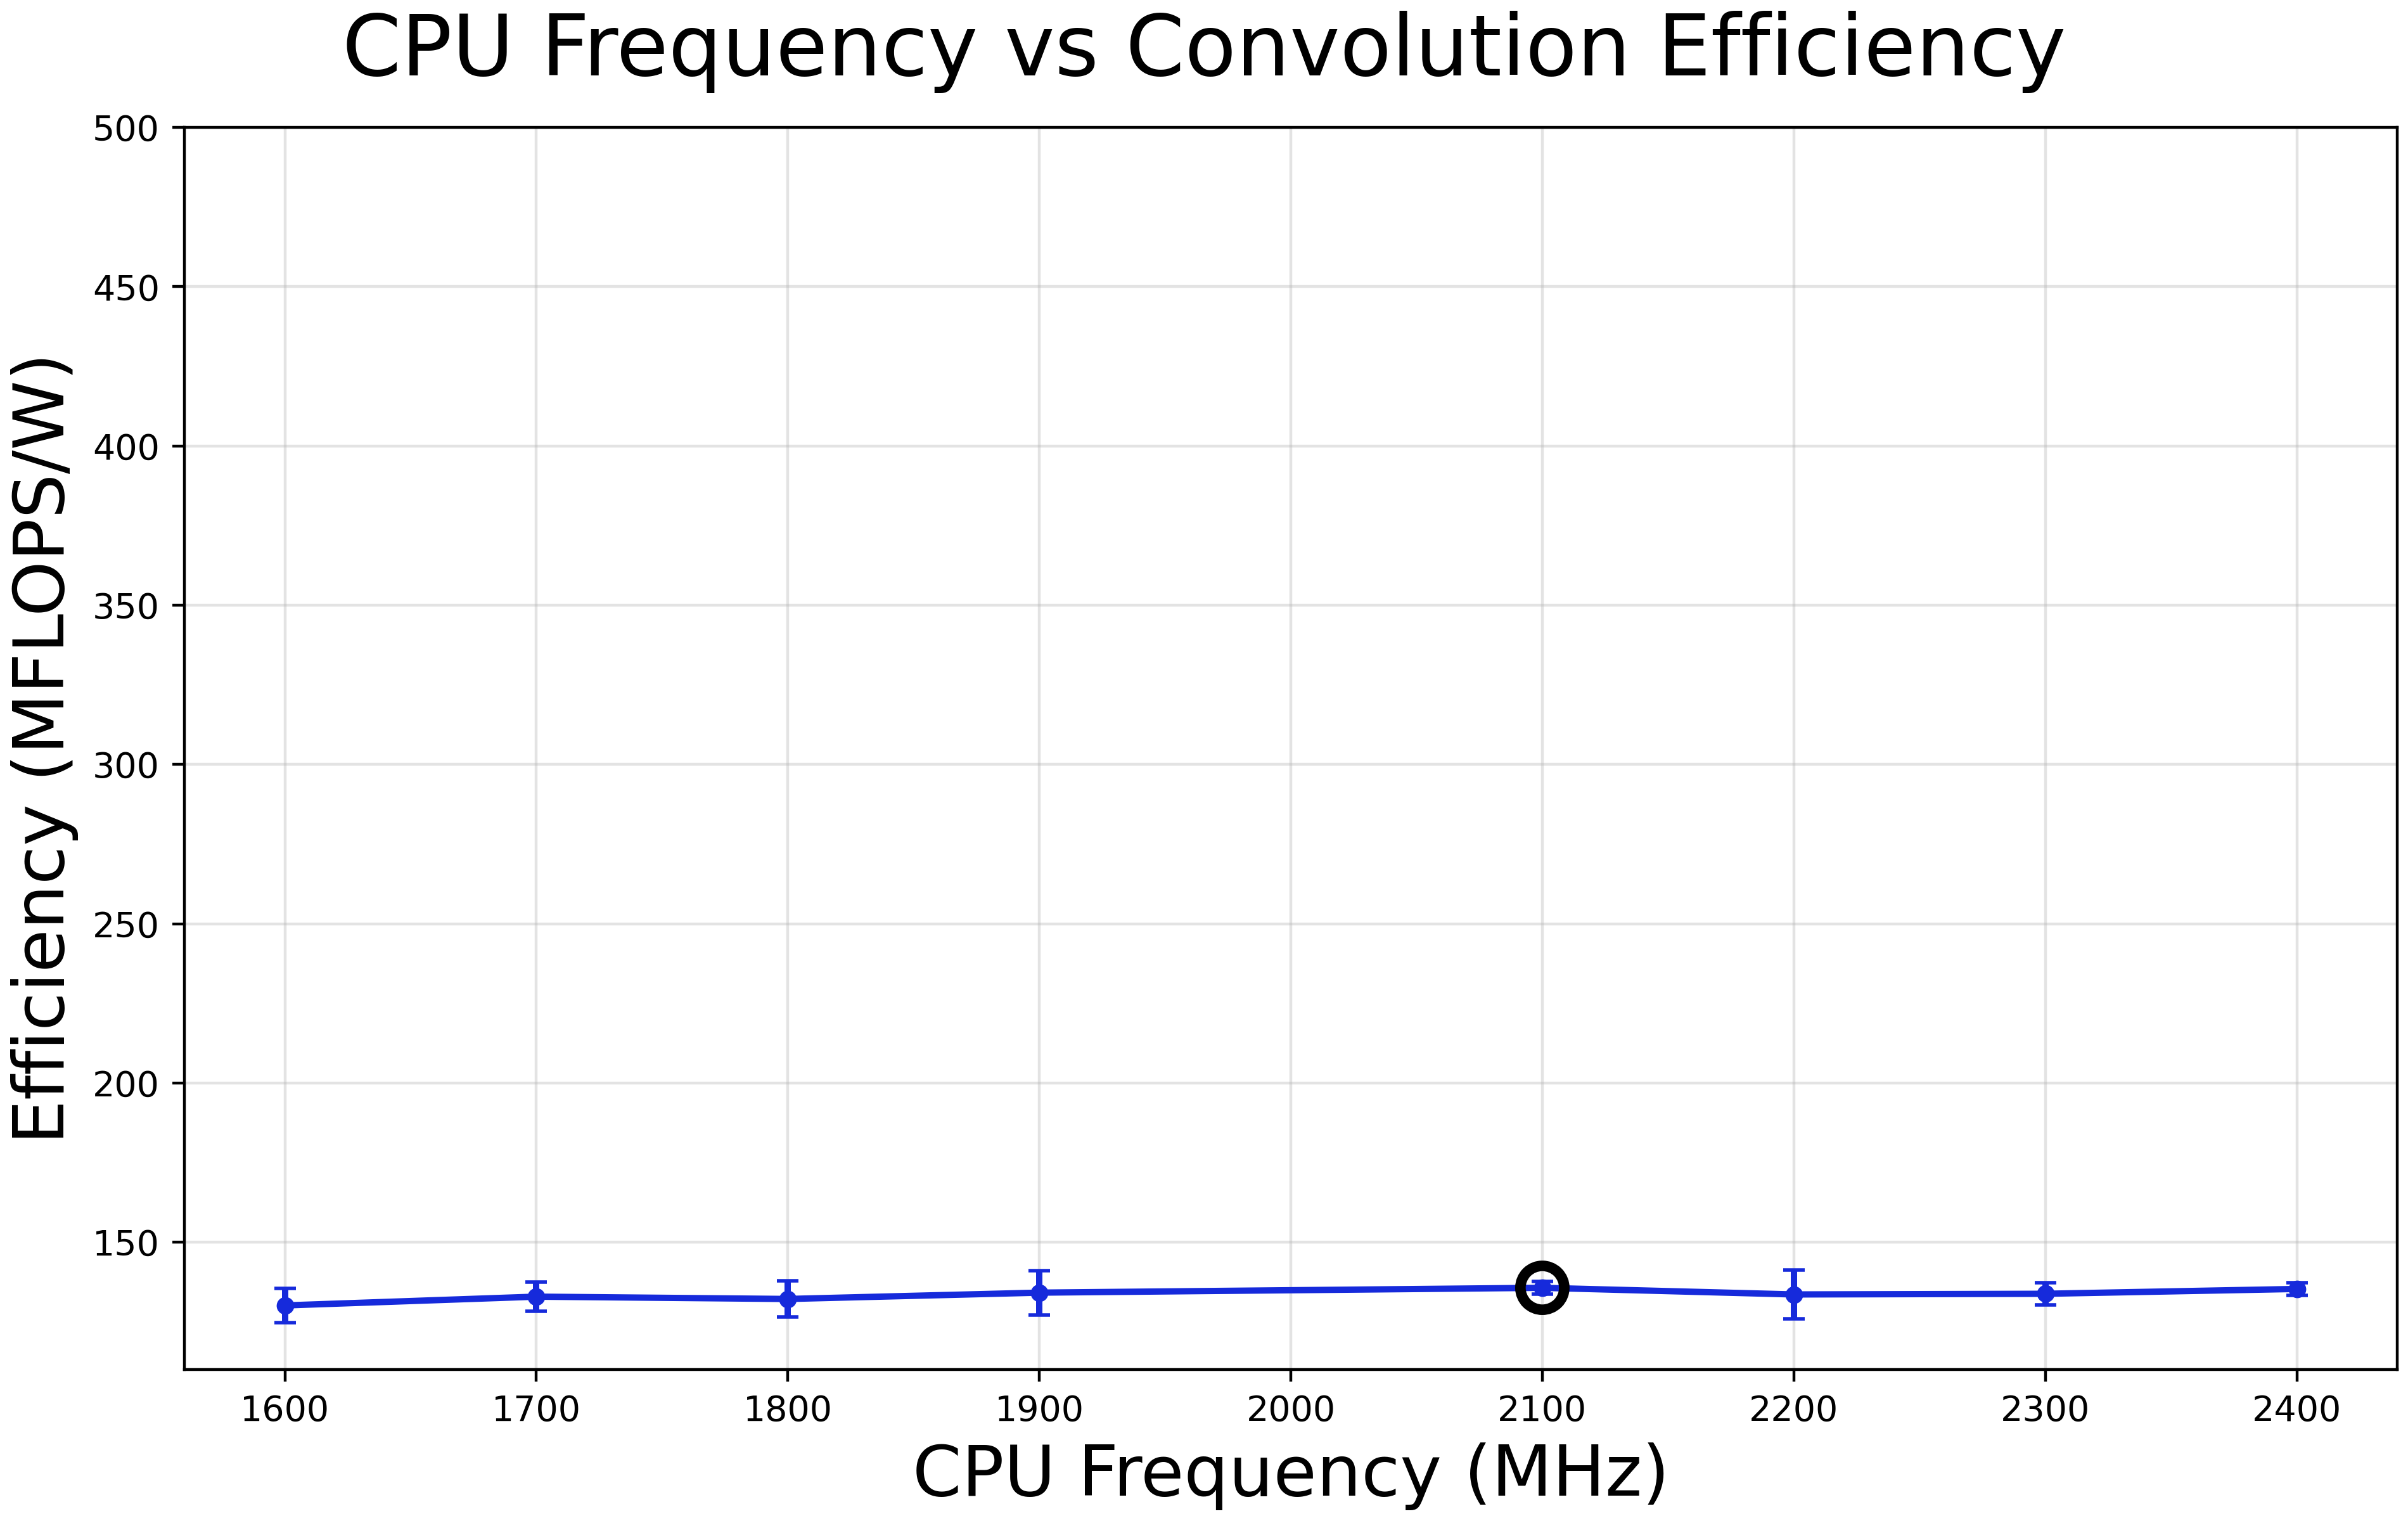

The file beside this chart, header and first rows:
Device, algorithm_family, cpu_freq_mhz, mflops_per_w, mflops_per_w_std
RaspberryPiComputeModule5, UPF-OS, 1600, 130.2, 5.303
RaspberryPiComputeModule5, UPF-OS, 1700, 132.9, 4.651
RaspberryPiComputeModule5, UPF-OS, 1800, 132.2, 5.611
RaspberryPiComputeModule5, UPF-OS, 1900, 134.2, 6.979
RaspberryPiComputeModule5, UPF-OS, 2100, 135.7, 1.962
RaspberryPiComputeModule5, UPF-OS, 2200, 133.6, 7.703
RaspberryPiComputeModule5, UPF-OS, 2300, 133.8, 3.503
RaspberryPiComputeModule5, UPF-OS, 2400, 135.3, 1.989
